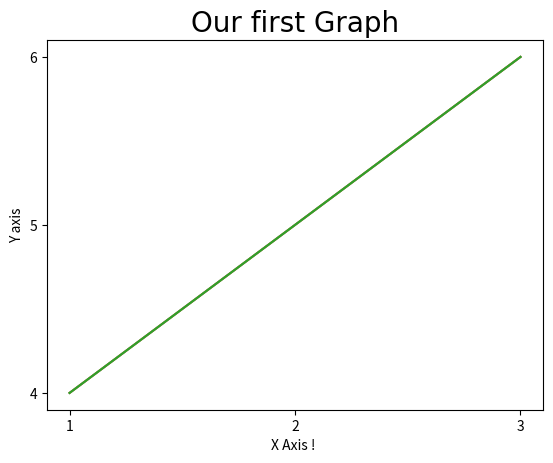
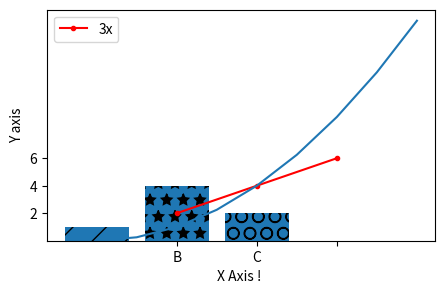

Python code for these plots, in order:
import numpy as np
import pandas as pd
import matplotlib.pyplot as plt

x = [1,2,3]
y = [4,5,6]
plt.plot([1,2,3], [4,5,6])
plt.show()


x = [1,2,3]
y = [4,5,6]
plt.plot(x,y)
plt.title("Our first Graph", fontdict={'fontname': 'Comic Sans MS' , 'fontsize': 20})
plt.xlabel("X Axis ! ")
plt.ylabel("Y axis")
plt.show()


x = [1,2,3]
y = [4,5,6]
plt.plot(x,y)
plt.title("Our first Graph", fontdict={'fontname': 'Comic Sans MS' , 'fontsize': 20})
plt.xlabel("X Axis ! ")
plt.ylabel("Y axis")

plt.xticks(x)
plt.yticks(y)

plt.show()



x = [1,2,3]
y = [2,4,6]

plt.figure(figsize= (5,3), dpi=100)
plt.plot(x,y, label='3x', color='r', marker='.')

# plt.title("Our first Graph", fontdict={'fontname': 'Comic Sans MS' , 'fontsize': 20})
 

plt.xlabel("X Axis ! ")
plt.ylabel("Y axis")

plt.xticks(x)
plt.yticks(y)

### Line number 2  

x2 = np.arange(0, 4.5, 0.5)
plt.plot(x2, x2**2)

plt.legend()

plt.savefig('akash.png')

plt.show()



### Bar Graphs

labels = ['A', 'B', 'C']
values = [1, 4, 2]

bars = plt.bar(labels, values)

bars[0].set_hatch('/')
bars[2].set_hatch('*')
bars[1].set_hatch('O')

patterns = ['/', '*', 'O']

for bar in bars:
  bar.set_hatch(patterns.pop(0))

plt.figure(figsize=(6,4))
plt.show()